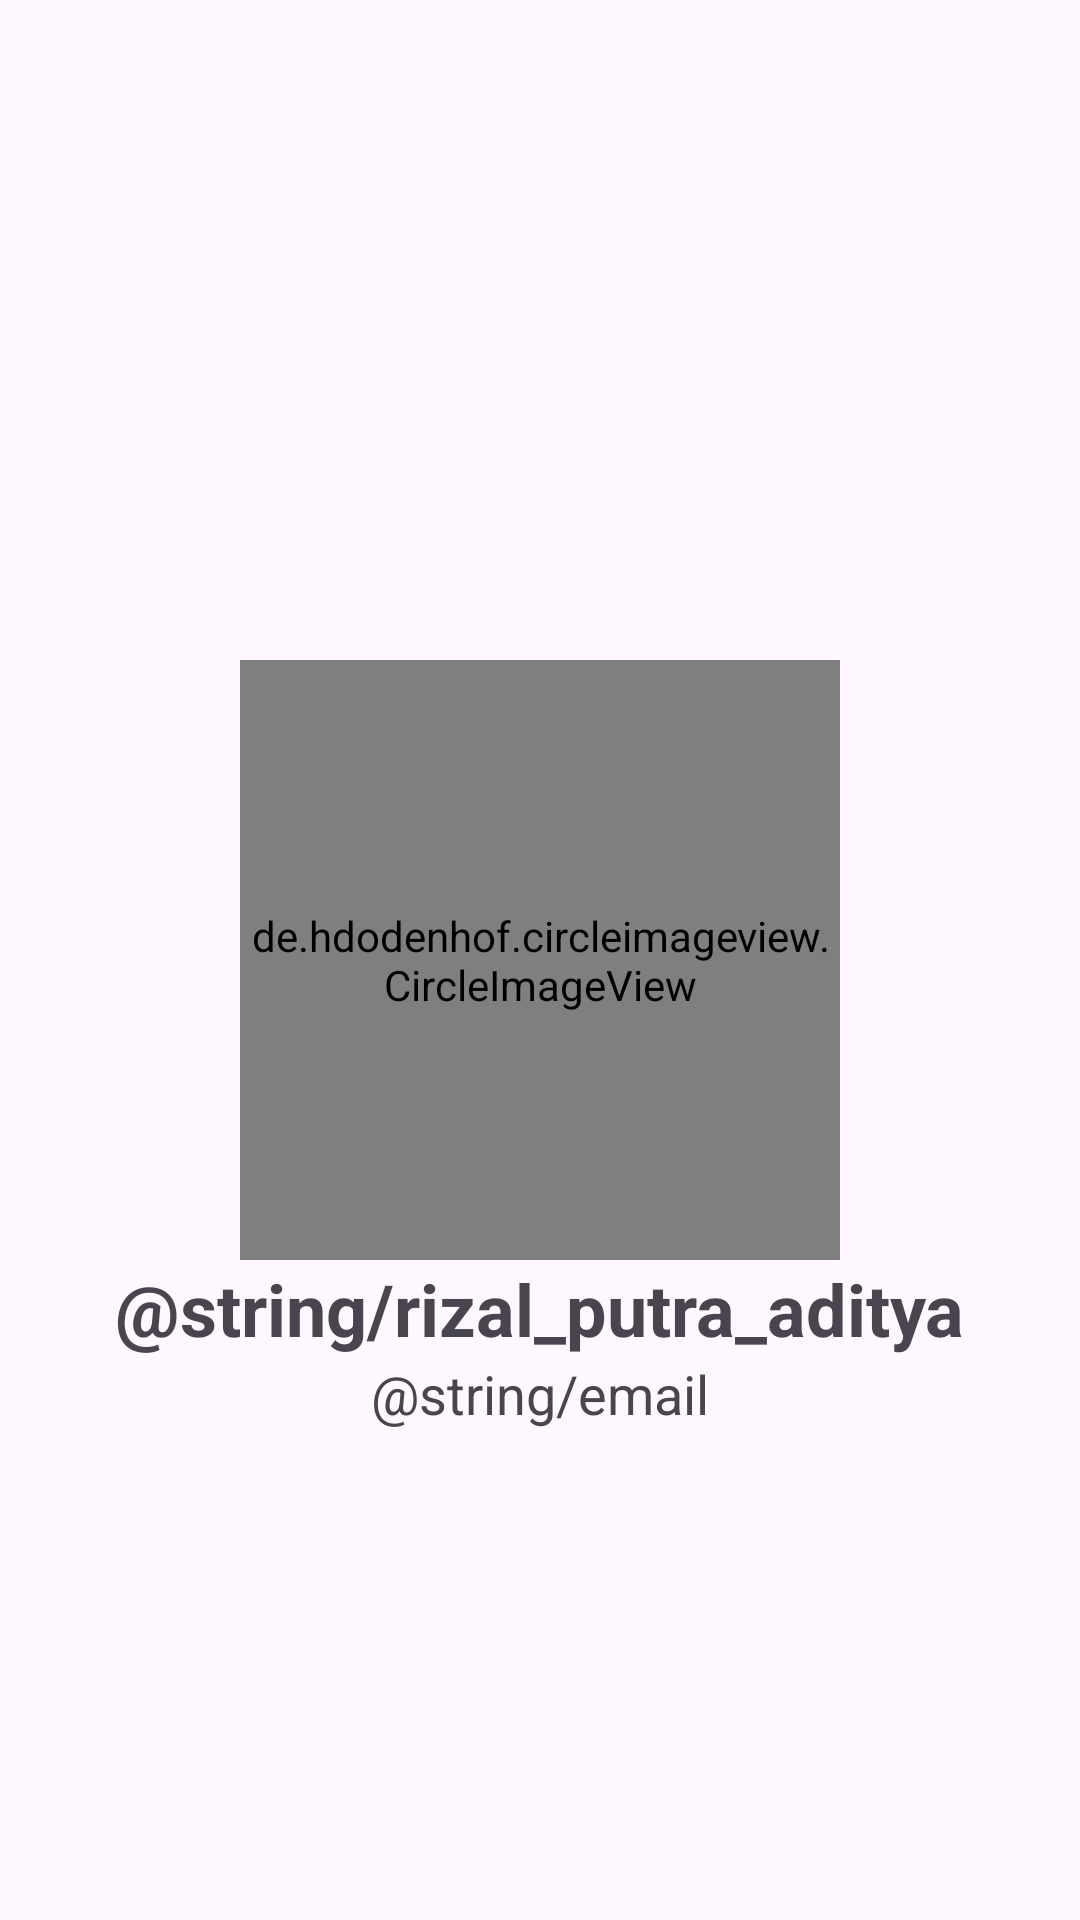

Android layout source for this screen:
<!-- AndroidManifest.xml: application theme Theme.Submissionandroidpemula -->
<!-- res/layout/activity_about.xml -->
<?xml version="1.0" encoding="utf-8"?>
<androidx.constraintlayout.widget.ConstraintLayout xmlns:android="http://schemas.android.com/apk/res/android"
    xmlns:app="http://schemas.android.com/apk/res-auto"
    xmlns:tools="http://schemas.android.com/tools"
    android:id="@+id/main"
    android:layout_width="match_parent"
    android:layout_height="match_parent"
    tools:context=".Activity.AboutActivity">

    <de.hdodenhof.circleimageview.CircleImageView
        android:id="@+id/about_profile"
        android:layout_width="200dp"
        android:layout_height="200dp"
        android:src="@drawable/profile_photo"
        app:layout_constraintStart_toStartOf="parent"
        app:layout_constraintEnd_toEndOf="parent"
        app:layout_constraintTop_toTopOf="parent"
        app:layout_constraintBottom_toBottomOf="parent"
        />
    <TextView
        android:id="@+id/about_name"
        android:layout_width="wrap_content"
        android:layout_height="wrap_content"
        android:text="@string/rizal_putra_aditya"
        app:layout_constraintStart_toStartOf="parent"
        app:layout_constraintEnd_toEndOf="parent"
        app:layout_constraintTop_toBottomOf="@id/about_profile"
        android:textSize="24sp"
        android:textStyle="bold"
        />
    <TextView
        android:layout_width="wrap_content"
        android:layout_height="wrap_content"
        android:text="@string/email"
        app:layout_constraintStart_toStartOf="parent"
        app:layout_constraintEnd_toEndOf="parent"
        app:layout_constraintTop_toBottomOf="@id/about_name"
        android:textSize="18sp"
        />
</androidx.constraintlayout.widget.ConstraintLayout>
<!-- resources referenced by this layout -->
<resources>
  <!-- drawable profile_photo: webp bitmap (drawable, 96466 bytes) -->
  <style name="Theme.Submissionandroidpemula" parent="Base.Theme.Submissionandroidpemula" />
  <style name="Base.Theme.Submissionandroidpemula" parent="Theme.Material3.DayNight">
          
          
      </style>
</resources>
